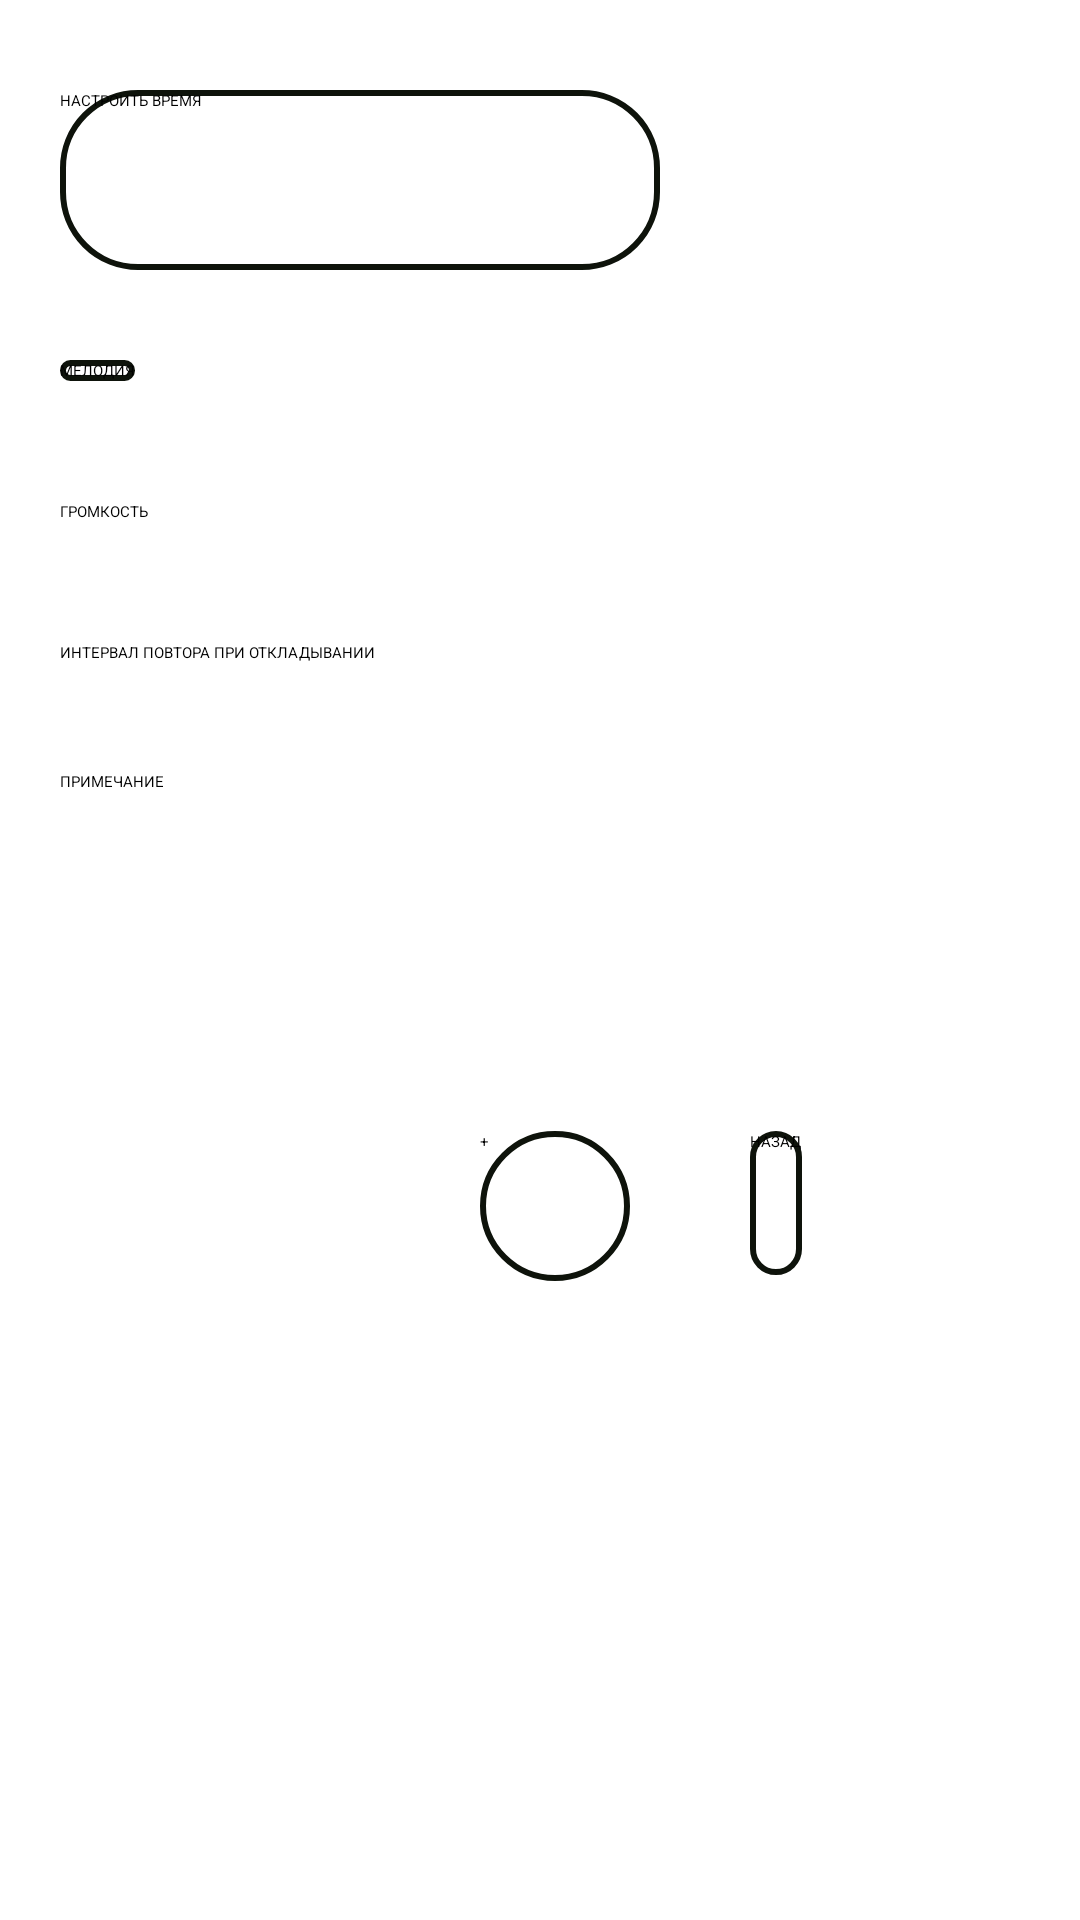

Reconstruct the res/layout file that produces this screen, plus the resources it refers to.
<!-- AndroidManifest.xml: application theme Theme.Day -->
<!-- res/layout/activity_new.xml -->
<?xml version="1.0" encoding="utf-8"?>
<LinearLayout xmlns:android="http://schemas.android.com/apk/res/android"
    xmlns:app="http://schemas.android.com/apk/res-auto"
    xmlns:tools="http://schemas.android.com/tools"
    android:layout_width="match_parent"
    android:layout_height="match_parent"
    android:orientation="vertical"
    android:paddingStart="20dp"
    android:paddingEnd="20dp"
    android:shape="rectangle"
    tools:context=".NewOrChangedAlarm"
    tools:ignore="ExtraText,UseSwitchCompatOrMaterialXml">

    <Button
        android:id="@+id/alarm_button"
        android:layout_width="200dp"
        android:layout_height="60dp"
        android:layout_marginTop="30dp"
        android:background="@drawable/buttons"
        android:hint="НАСТРОИТЬ ВРЕМЯ"
        android:onClick="music"
        android:textColorHint="@color/black" />

    <Button
        android:id="@+id/button5"
        android:layout_width="wrap_content"
        android:layout_height="wrap_content"
        android:layout_marginTop="30dp"
        android:onClick="music"
        android:background="@drawable/buttons"
        android:text="МЕЛОДИЯ"
        app:iconTint="#E8D6D6" />

    <LinearLayout
        android:layout_width="match_parent"
        android:layout_height="wrap_content"
        android:layout_marginTop="10dp"
        android:orientation="horizontal">
    <Switch
        android:id="@+id/vibration"
        android:layout_width="wrap_content"
        android:layout_height="wrap_content"
        android:minHeight="48dp"
        android:text="ВИБРАЦИЯ" />

    <Switch
        android:id="@+id/moreLoud"
        android:layout_width="wrap_content"
        android:layout_height="wrap_content"
        android:layout_marginStart="20dp"
        android:layout_marginTop="0dp"
        android:minHeight="48dp"
        android:text="УСИЛЕНИЕ ЗВУКА"
        tools:ignore="UseSwitchCompatOrMaterialXml" /></LinearLayout>


    <TextView
        android:id="@+id/textView2"
        android:layout_width="wrap_content"
        android:layout_height="wrap_content"
        android:layout_marginTop="30dp"
        android:text="ГРОМКОСТЬ" />

    <SeekBar
        android:id="@+id/volumeControl"
        android:layout_width="match_parent"
        android:layout_height="wrap_content"
        android:layout_marginTop="0dp" />


    <TextView
        android:id="@+id/textView"
        android:layout_width="wrap_content"
        android:layout_height="wrap_content"
        android:layout_marginTop="40dp"
        android:layout_marginBottom="16dp"
        android:text="ИНТЕРВАЛ ПОВТОРА ПРИ ОТКЛАДЫВАНИИ" />

    <SeekBar
        android:id="@+id/minuteInt"
        style="@style/Widget.AppCompat.SeekBar.Discrete"
        android:layout_width="match_parent"
        android:layout_height="wrap_content"
        android:max="10"
        android:min="1"
        />


    <EditText
        android:id="@+id/textMessage"
        android:layout_width="match_parent"
        android:layout_height="100dp"
        android:layout_marginTop="20dp"
        android:hint="ПРИМЕЧАНИЕ"
        app:layout_constraintBottom_toBottomOf="parent"
        app:layout_constraintEnd_toEndOf="parent" />
    <LinearLayout
        android:layout_width="match_parent"
        android:layout_height="80dp"
        android:orientation="horizontal">

        <Button
            android:id="@+id/createdNewAlarm"
            android:layout_width="50dp"
            android:layout_height="50dp"
            android:layout_marginLeft="140dp"
            android:layout_marginTop="20dp"
            android:background="@drawable/buttons"
            android:text="+" />

        <Button
            android:id="@+id/backToMain"
            android:layout_width="wrap_content"
            android:layout_height="wrap_content"
            android:layout_marginLeft="40dp"
            android:layout_marginTop="20dp"
            android:minHeight="48dp"
            android:background="@drawable/buttons"
            android:onClick="back"
            android:text="НАЗАД"
            app:layout_constraintBottom_toBottomOf="parent"
            app:layout_constraintEnd_toEndOf="parent"
            app:layout_constraintStart_toStartOf="parent" />
    </LinearLayout>
</LinearLayout>
<!-- resources referenced by this layout -->
<resources>
  <color name="black">#FF000000</color>
  <!-- drawable buttons (drawable) -->
  <?xml version="1.0" encoding="utf-8"?>
  <shape xmlns:android="http://schemas.android.com/apk/res/android"
      android:shape="rectangle">
      <solid  android:color="#07F6F5F8" />
      <corners android:radius="25dp" />
      <stroke android:color="#0E130B"
          android:width="2dp"/>
  
  </shape>
  <style name="Theme.Day" parent="Theme.MaterialComponents.DayNight">
          
          <item name="colorPrimary">@color/main</item>
          <item name="colorPrimaryVariant">@color/white</item>
          <item name="colorOnPrimary">@color/white</item>
          
          <item name="colorSecondary">?colorPrimary</item>
          <item name="colorSecondaryVariant">@color/white</item>
          <item name="colorOnSecondary">@color/white</item>
          
          <item name="android:statusBarColor" tools:targetApi="l">?colorPrimary</item>
          
      </style>
  <color name="main">#BC44E4F3</color>
  <color name="white">#FFFFFFFF</color>
</resources>
